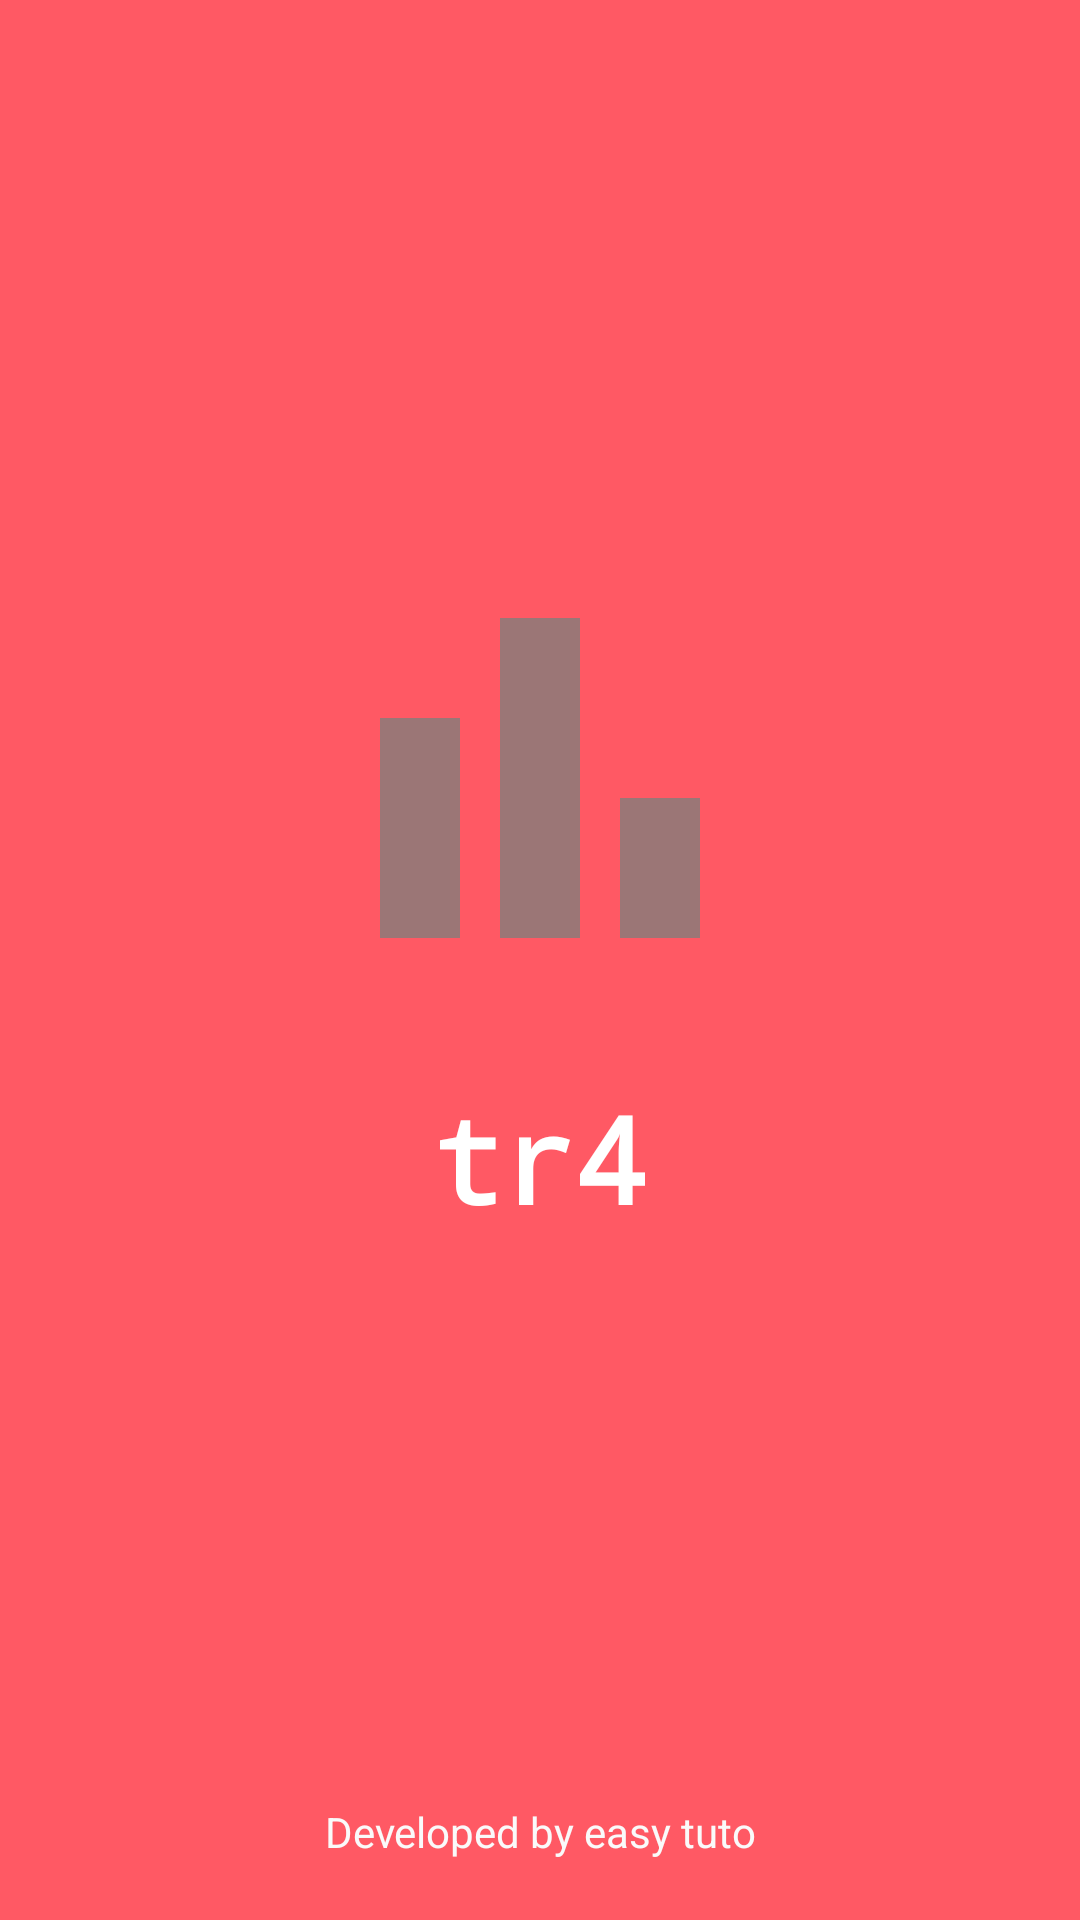

Layout XML and referenced resources for this Android screen:
<!-- AndroidManifest.xml: activity theme Theme.AppCompat.Light.NoActionBar -->
<!-- res/layout/activity_splash.xml -->
<?xml version="1.0" encoding="utf-8"?>
<RelativeLayout xmlns:android="http://schemas.android.com/apk/res/android"
    xmlns:app="http://schemas.android.com/apk/res-auto"
    xmlns:tools="http://schemas.android.com/tools"
    android:layout_width="match_parent"
    android:layout_height="match_parent"
    android:background="@color/my_primary"
    tools:context=".SplashActivity">

    <LinearLayout
        android:layout_width="match_parent"
        android:layout_height="match_parent"
        android:gravity="center"
        android:orientation="vertical">

        <ImageView
            android:layout_width="160dp"
            android:layout_height="160dp"
            android:src="@drawable/baseline_bar_chart_24"
            app:tint="@color/my_secondary"/>
        <TextView
            android:layout_width="wrap_content"
            android:layout_height="wrap_content"
            android:text="@string/app_name"
            android:textSize="40sp"
            android:textColor="@color/white"
            android:textStyle="bold"
            android:fontFamily="monospace"
            android:layout_marginTop="20dp"/>

        <ProgressBar
            android:layout_width="32dp"
            android:layout_height="wrap_content"/>


    </LinearLayout>

    <TextView
        android:layout_width="match_parent"
        android:layout_height="wrap_content"
        android:text="Developed by easy tuto"
        android:layout_alignParentBottom="true"
        android:gravity="center"
        android:layout_marginBottom="20dp"
        android:textColor="@color/off_white"/>


</RelativeLayout>
<!-- resources referenced by this layout -->
<resources>
  <color name="my_primary">#FF5964</color>
  <color name="my_secondary">#FFE74C</color>
  <color name="off_white">#FAFAFA</color>
  <color name="white">#FFFFFFFF</color>
  <!-- drawable baseline_bar_chart_24 (drawable) -->
  <vector android:height="24dp" android:tint="#9B7676"
      android:viewportHeight="24" android:viewportWidth="24"
      android:width="24dp" xmlns:android="http://schemas.android.com/apk/res/android">
      <path android:fillColor="@android:color/white" android:pathData="M4,9h4v11h-4z"/>
      <path android:fillColor="@android:color/white" android:pathData="M16,13h4v7h-4z"/>
      <path android:fillColor="@android:color/white" android:pathData="M10,4h4v16h-4z"/>
  </vector>
  <string name="app_name">tr4</string>
</resources>
